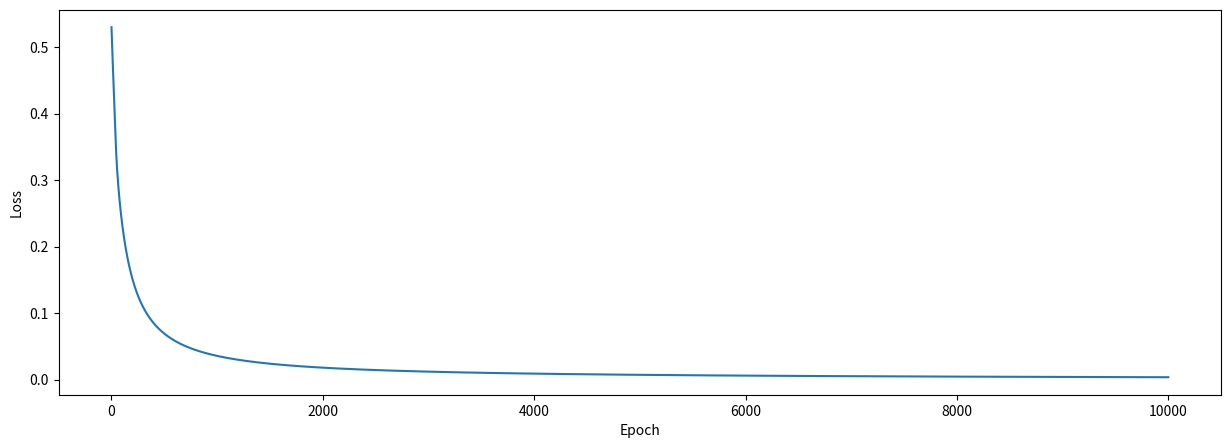

This chart was generated by the following Python code:
# -*- coding: utf-8 -*-
"""
Maayan Eliya, Shir Gavriel, Amit Caspi, Roni Peri, Ron Amado, Topaz Ben Atar, Maya Yosef, Hila Daniel

The script below predict someone's gender given their weight and height. 
We will represent male with a 0 and female with a 1.
"""

import numpy as np # helps with the math
import matplotlib.pyplot as plt # to plot error during training


class OurNeuralNetwork:
  '''
  A neural network with:
    - 2 inputs
    - a hidden layer
    - an output layer with 1 neuron

  '''
  
  def __init__(self, inputs, outputs):
    '''
      ----------
      inputs : inputs = data (np.array), true_outputs = all_y_trues (np.array)
      outputs : constructive function
      -------
     '''
     
    hiddenLayerNeurons, outputLayerNeurons = 2,1 #the amount of neurons in the hidden and output layers
    self.inputs  = inputs.astype(float) #inputs consist of weight and height
    self.true_outputs = outputs #the original output
    inputLayerNeurons = np.shape(self.inputs)[1] #the amount of neurons in the input layer
      # Weights
    self.hidden_weights = np.random.uniform(size=(inputLayerNeurons,hiddenLayerNeurons)) #the initial hidden weights
    self.output_weights = np.random.uniform(size=(hiddenLayerNeurons,outputLayerNeurons)) #the initial output weights
       # Biases
    self.hidden_bias =np.random.uniform(size=(1,hiddenLayerNeurons)) #the initial hidden biases
    self.output_bias = np.random.uniform(size=(1,outputLayerNeurons)) #the initial output biases
    
    self.error_history = [] #a list consist of the loss values
    self.epoch_list = [] #a list consist of the epochs
    
    print("Initial hidden weights: ",end='')
    print(self.hidden_weights)
    print("Initial hidden biases: ",end='')
    print(self.hidden_bias)
    print("Initial output weights: ",end='')
    print(self.output_weights)
    print("Initial output biases: ",end='')
    print(self.output_bias)
        
        
  def sigmoid (self, x):
   # Sigmoid activation function: f(x) = 1 / (1 + e^(-x)). Return the result.
     return 1 / (1 + np.exp(-x))
  
    
  def deriv_sigmoid(self, x):
   #Derivative of sigmoid: f'(x) = f(x) * (1 - f(x)). Return the result.
    fx = self.sigmoid(x)
    return fx * (1 - fx)
  
    
  def mse_loss(self, error):
    #mean squared error. Return the result.
    return np.average(np.abs(error))
               

  def feedforward(self):
    '''The function returns hidden and predicted_output'''
     
    # do dot of hidden_weights and inputs, add hidden_bias, then use the sigmoid activation function
    hidden = np.dot(self.inputs, self.hidden_weights) #output of the hidden layer and the input to the output layer
    hidden += self.hidden_bias
    hidden = self.sigmoid(hidden)
    
    # do dot of output_weights and hidden, add output_bias, then use the sigmoid activation function
    predicted_output = np.dot(hidden,self.output_weights) #our neural network output
    predicted_output += self.output_bias
    predicted_output = self.sigmoid(predicted_output)
    return (predicted_output,hidden)


  def backpropagation (self, predicted_output, hidden_layer_output ,lr):
    '''
      ----------
      inputs : predicted_output, hidden_layer_output, learning rate
      outputs : calculate error and return it, and do the Backpropagation progress - 
      the function calculate partial derivatives by working backwards.
      -------
     ''' 
     
    error = self.true_outputs - predicted_output #the original output minus our neural network output
    d_output = error * self.deriv_sigmoid(predicted_output) # the output's derivation
        	
    error_hidden_layer = d_output.dot(self.output_weights.T) #calculate the hidden layer's error by doing dot of d_output and output_weights 
    d_hidden_layer = error_hidden_layer * self.deriv_sigmoid(hidden_layer_output) # the hidden's derivation
        
    #Updating Weights and Biases
    self.output_weights += hidden_layer_output.T.dot(d_output) * lr
    self.output_bias += np.sum(d_output,axis=0,keepdims=True) * lr
    self.hidden_weights += self.inputs.T.dot(d_hidden_layer) * lr
    self.hidden_bias += np.sum(d_hidden_layer,axis=0,keepdims=True) * lr
    return error
  
    
  def train(self,epochs=10000): #epochs= number of times to loop through the entire dataset

    '''
    - self.inputs is a [n x number of features] numpy array, n = number of samples in the inputs array.
      Elements in self.true_outputs correspond to those in self.inputs.
    '''
    learn_rate = 0.1 #learning rate = a constant that controls how fast the train change, moving toward a minimum of a loss function.

    for epoch in range (epochs):
        # --- Do a feedforward
        (predicted_output, hidden_layer_output) =  self.feedforward() #do the feedforward progress

        error=self.backpropagation (predicted_output, hidden_layer_output, learn_rate) # calculate error and calculate partial derivatives in backpropagation.

      # keep track of the error history over each epoch
        self.error_history.append(self.mse_loss(error))
        self.epoch_list.append(epoch)
        
    print("Final hidden weights: ",end='')
    print(self.hidden_weights)
    print("Final hidden bias: ",end='')
    print(self.hidden_bias)
    print("Final output weights: ",end='')
    print(self.output_weights)
    print("Final output bias: ",end='')
    print(self.output_bias)
    print("\nOutput from neural network after epochs: ",end='')
    print(predicted_output)

    
    
def main():
    ##

    # Define dataset
    data = np.array([
      [-2, -1],  # Alice
      [25, 6],   # Bob
      [17, 4],   # Charlie
      [-15, -6], # Diana
    ]) ##inputs #[weight, height]
    #weight = real weight-135
   
    all_y_trues = np.array([
      [1], # Alice
      [0], # Bob
      [0], # Charlie
      [1], # Diana
    ]) #the original output
    
    # Train our neural network
    network = OurNeuralNetwork(data,all_y_trues) #network = an object of OurNeuralNetwork class
    epochs=10000 #epochs= number of times to loop through the entire dataset
    network.train(epochs) #do the train
    
   # Do a graph - plot the error over the entire training duration
    plt.figure(figsize=(15,5)) #defines the graph size
    plt.plot(network.epoch_list, network.error_history) #plot network.epoch_list (x) and network.error_history (y)
    plt.xlabel('Epoch') #the x axis's name = Epoch
    plt.ylabel('Loss') #the y axis's name = Loss
    plt.show()


if __name__ == "__main__": 
    main()
    